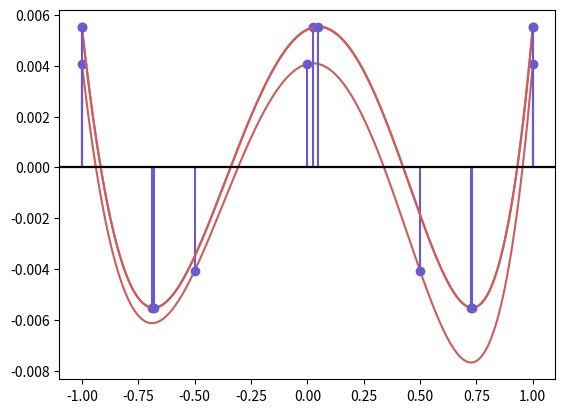

Source code (Python):
import math
import numpy as np
import matplotlib.pyplot as plt
from numpy.linalg import inv


def driver():
    N = 3 # degree of polynomial
    max_iter = 25 # maximum iterations of remez
    tol = 1e-6 # tolerance of remez algorithm

    f = lambda x: np.e**x 
    fp = lambda x: np.e**x

    pts = [-1,-.5,0,.5,1]

    (error,coef) = remez(pts,f, fp, max_iter,tol)
    print("coefficients for final model:", coef)
    print("error for final model", error)



def eval(x, coef):
    '''evaluates a function with coefficients coef at some value x'''

    res = 0
    for j in range(len(coef)):
        res+= coef[j] * x**j
    return res

def eval_deriv(x, coef):
    res = 0
    for j in range(1,len(coef)):
        res += coef[j]*j * x**(j-1)
    return res


def eval_error(f,x,coef):
   return f(x) - eval(x,coef)

def eval_error_deriv(fp, x, coef):
   return fp(x) - eval_deriv(x,coef)


def solve(nodes, fvals):
    '''takes the nodes and function values as input, outputs the coefficients for p(x) with
    oscillating error at those nodes'''
    A = np.zeros((len(fvals),len(fvals)))
    for i in range(len(fvals)):
        A[i][-1] = (-1)**i
        for j in range(len(fvals)-1):
            A[i][j] = nodes[i]**j

    Ainv = inv(A)

    x = inv(A) @ fvals
    return [x[:-1], x[-1]]

def bisection(f,func,a,b,tol,coefs,max_iter):
    '''input the endpoints and the function, find the root in that interval'''

    fa = f(func, a,coefs)
    fb = f(func, b, coefs)
    if (fa*fb>0):
       ier = 1
       astar = a
       return [astar, ier]

#   verify end points are not a root 
    if (fa == 0):
      astar = a
      ier =0
      return [astar, ier]

    if (fb ==0):
      astar = b
      ier = 0
      return [astar, ier]

    count = 0
    d = 0.5*(a+b)
    while (abs(d-a)> tol):
      fd = f(func, d,coefs)
      if (fd ==0):
        astar = d
        ier = 0
        return [astar, ier]
      if (fa*fd<0):
         b = d
      else: 
        a = d
        fa = fd
      d = 0.5*(a+b)
      count +=1
      if count > max_iter:
         return [d,1]
      
    astar = d
    ier = 0
    return [astar, ier]

def remez(nodes, f, fp, max_iter, tol):
    '''calculates the remez approximation of the minimax approximation'''
    cur_nodes = nodes
    xvals = np.linspace(nodes[0],nodes[-1],500)

    for i in range(max_iter):
        fvals = np.array([f(cur_node) for cur_node in cur_nodes])
        # generate the coefficients of the approximation
        c, _ = solve(cur_nodes, fvals)
        print(c)

        # plot the error function
        funcvals = [eval_error(f,x,c) for x in xvals]
        plt.plot(xvals, funcvals, color = "indianred")
        plt.plot(cur_nodes, [eval_error(f,node,c) for node in cur_nodes], 'o', color = "slateblue")
        plt.vlines(cur_nodes,[0]*len(cur_nodes),[eval_error(f,node,c) for node in cur_nodes],linestyle = "-", color = "slateblue")
        plt.axhline(0, color = "black")
        plt.show()

        # generate the n+1 zeros of the function
        zeros = [bisection(eval_error, f,cur_nodes[j], cur_nodes[j+1], 1e-3, c, 25)[0] for j in range(len(cur_nodes)-1)]
        # now we need to find the maximum and minimum of the function between each of these zeros
        # generate the maximum error locations between these zeros
        new_nodes = [cur_nodes[0]] + [bisection(eval_error_deriv,fp, zeros[j],zeros[j+1], 1e-3, c, 25)[0] for j in range(len(zeros)-1)] + [cur_nodes[-1]]
        cur_nodes = new_nodes
        

        # check for stopping criteria
        error = [abs(eval_error(f,node,c)) for node in cur_nodes]
        if  max(error) - min(error) < tol:
            fvals = np.array([f(cur_node) for cur_node in cur_nodes])
            return (max(error),solve(cur_nodes,fvals)[0])


    # if we get here, the stopping criteria has been reached. not good
    fvals = np.array([f(cur_node) for cur_node in cur_nodes])   
    print("Hey just a heads up: we reached the maximum amount of iterations, you are probably in trouble!") 
    return (max(error),solve(cur_nodes,fvals)[0])


driver()